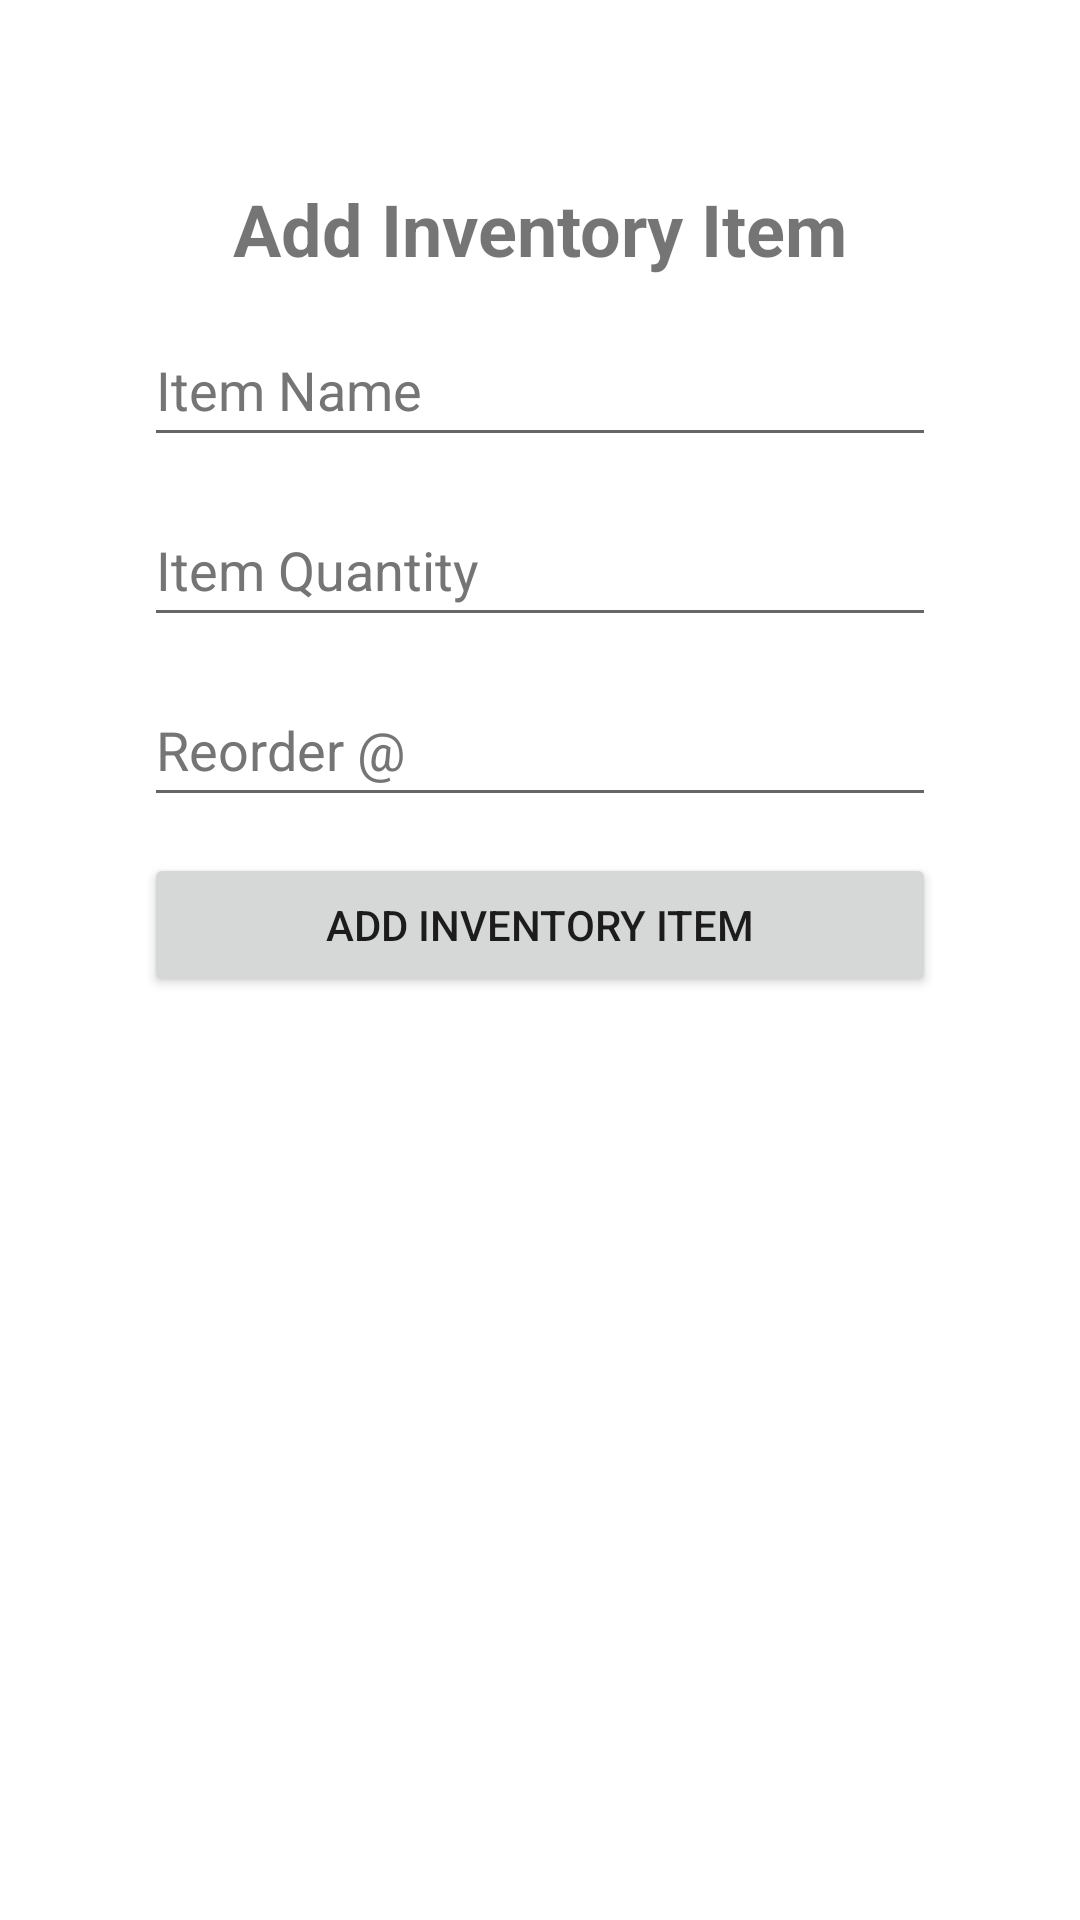

The Android layout XML behind this screen, and the referenced resources:
<!-- AndroidManifest.xml: application theme Theme.CS360Project -->
<!-- res/layout/fragment_add.xml -->
<?xml version="1.0" encoding="utf-8"?>
<androidx.constraintlayout.widget.ConstraintLayout
    xmlns:app="http://schemas.android.com/apk/res-auto"
    xmlns:android="http://schemas.android.com/apk/res/android"
    android:layout_width="match_parent"
    android:layout_height="match_parent"
    android:orientation="vertical">

    <TextView
        android:id="@+id/tvAddInventoryItem"
        android:layout_width="wrap_content"
        android:layout_height="wrap_content"
        android:text="@string/addInventoryItem"
        android:textSize="24sp"
        android:textStyle="bold"
        android:layout_marginTop="60dp"
        app:layout_constraintTop_toTopOf="parent"
        app:layout_constraintStart_toStartOf="parent"
        app:layout_constraintEnd_toEndOf="parent"/>

    <EditText
        android:id="@+id/etItemName"
        android:layout_width="0dp"
        android:layout_height="48dp"
        android:hint="@string/itemName"
        android:autofillHints="off"
        android:inputType="text"
        android:textColorHint="#757575"
        android:layout_marginStart="48dp"
        android:layout_marginEnd="48dp"
        android:layout_marginTop="12dp"
        app:layout_constraintTop_toBottomOf="@id/tvAddInventoryItem"
        app:layout_constraintStart_toStartOf="parent"
        app:layout_constraintEnd_toEndOf="parent"
        app:layout_constraintWidth_max="320dp"
        />

    <EditText
        android:id="@+id/etItemQty"
        android:layout_width="0dp"
        android:layout_height="48dp"
        android:hint="@string/itemQty"
        android:autofillHints="off"
        android:inputType="number"
        android:textColorHint="#757575"
        android:layout_marginStart="48dp"
        android:layout_marginEnd="48dp"
        android:layout_marginTop="12dp"
        app:layout_constraintTop_toBottomOf="@id/etItemName"
        app:layout_constraintStart_toStartOf="parent"
        app:layout_constraintEnd_toEndOf="parent"
        app:layout_constraintWidth_max="320dp" />

    <EditText
        android:id="@+id/etReorderLevel"
        android:layout_width="0dp"
        android:layout_height="48dp"
        android:hint="@string/reorderNum"
        android:autofillHints="off"
        android:inputType="text"
        android:textColorHint="#757575"
        android:layout_marginStart="48dp"
        android:layout_marginEnd="48dp"
        android:layout_marginTop="12dp"
        app:layout_constraintTop_toBottomOf="@id/etItemQty"
        app:layout_constraintStart_toStartOf="parent"
        app:layout_constraintEnd_toEndOf="parent"
        app:layout_constraintWidth_max="320dp" />

    <Button
        android:id="@+id/btnAddItem"
        android:layout_width="0dp"
        android:layout_height="wrap_content"
        android:text="@string/btnAddInventoryItem"
        android:layout_marginStart="48dp"
        android:layout_marginEnd="48dp"
        android:layout_marginTop="12dp"
        android:layout_marginBottom="18dp"
        app:layout_constraintTop_toBottomOf="@id/etReorderLevel"
        app:layout_constraintStart_toStartOf="parent"
        app:layout_constraintEnd_toEndOf="parent"
        app:layout_constraintWidth_max="320dp"/>

</androidx.constraintlayout.widget.ConstraintLayout>
<!-- resources referenced by this layout -->
<resources>
  <string name="addInventoryItem">Add Inventory Item</string>
  <string name="btnAddInventoryItem">Add Inventory Item</string>
  <string name="itemName">Item Name</string>
  <string name="itemQty">Item Quantity</string>
  <string name="reorderNum">Reorder @</string>
  <style name="Theme.CS360Project" parent="Theme.MaterialComponents.DayNight.DarkActionBar">
          
          <item name="colorPrimary">@color/purple_500</item>
          <item name="colorPrimaryVariant">@color/purple_700</item>
          <item name="colorOnPrimary">@color/white</item>
          
          <item name="colorSecondary">@color/teal_200</item>
          <item name="colorSecondaryVariant">@color/teal_700</item>
          <item name="colorOnSecondary">@color/black</item>
          
          <item name="android:statusBarColor">?attr/colorPrimaryVariant</item>
          
      </style>
  <!-- not gathered from this repository: default colours our renderer supplied (Android Studio template values) -->
  <color name="purple_500">#FF6200EE</color>
  <color name="purple_700">#FF3700B3</color>
  <color name="teal_200">#FF03DAC5</color>
  <color name="teal_700">#FF018786</color>
  <color name="black">#FF000000</color>
  <color name="white">#FFFFFFFF</color>
</resources>
